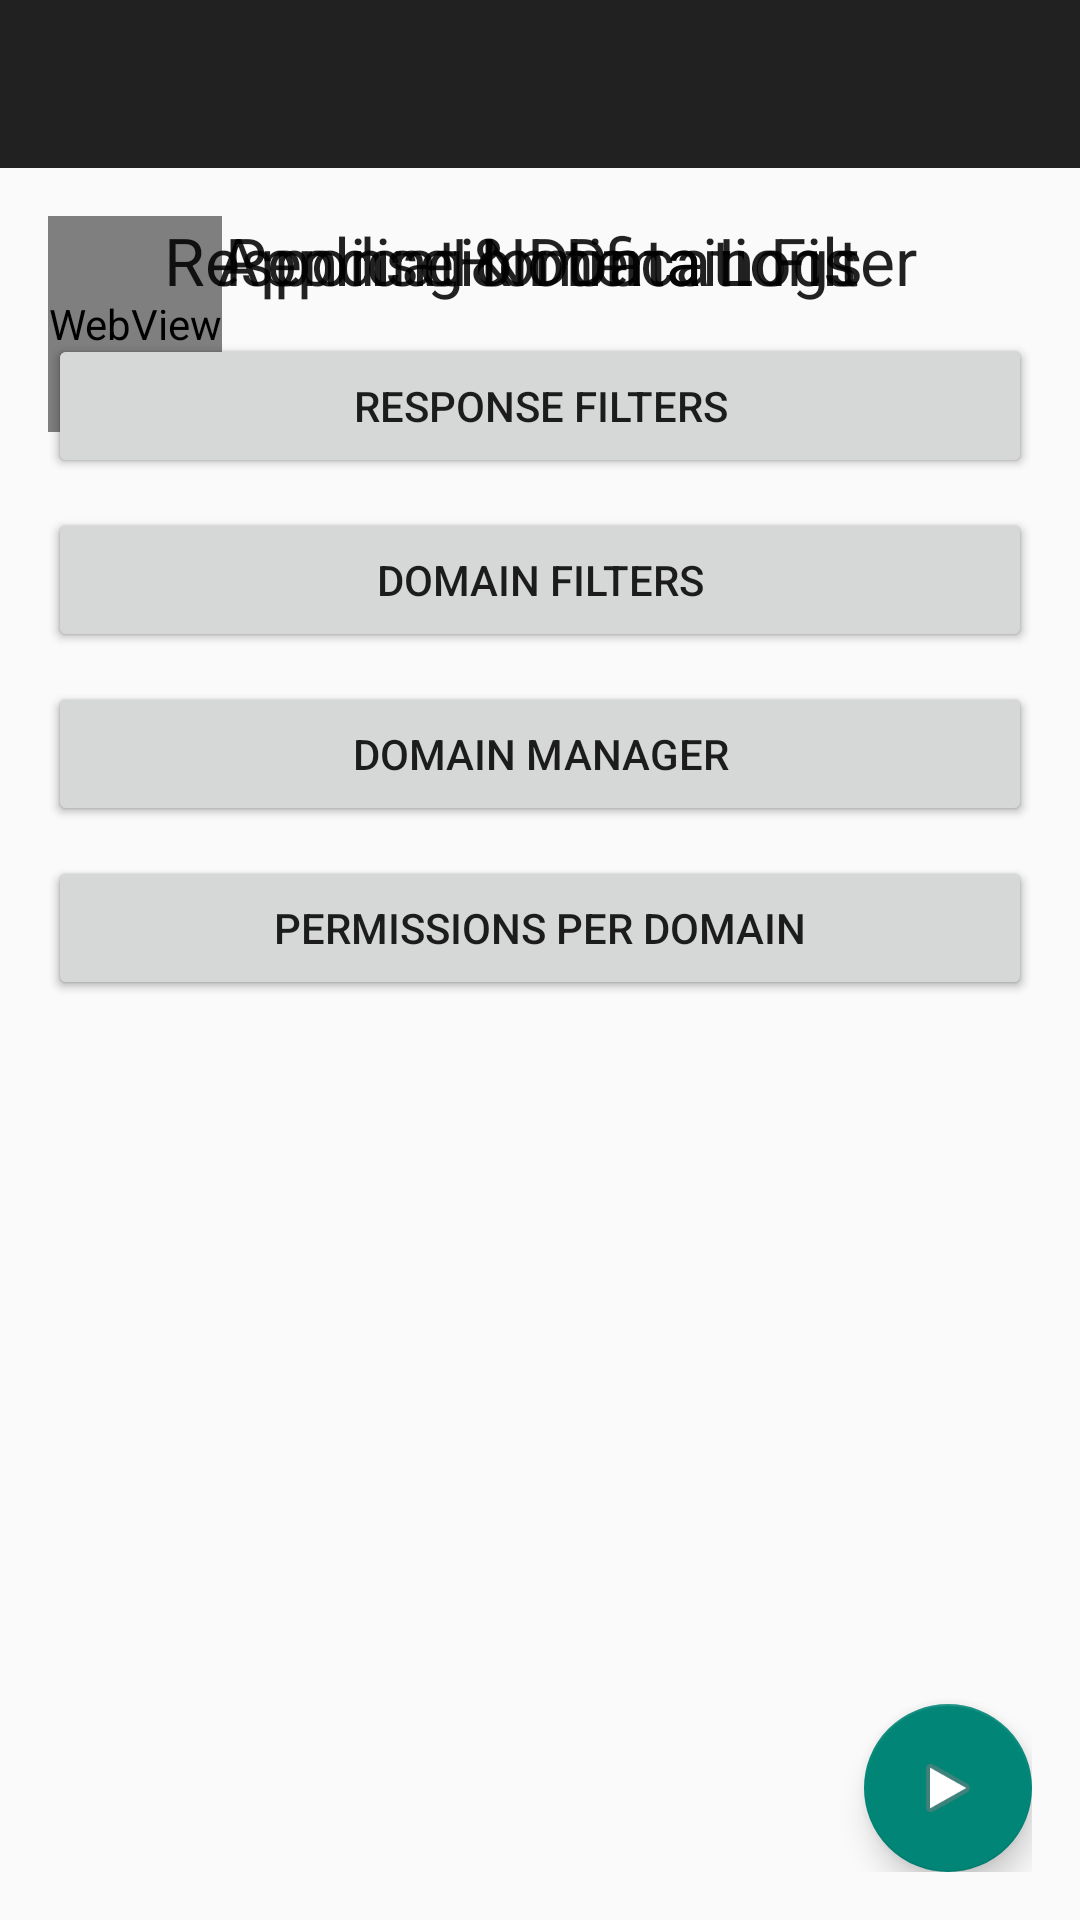

Produce the Android XML layout that renders to this screen, including the resource entries it uses.
<!-- AndroidManifest.xml: application theme ThemeAppCompatLight -->
<!-- res/layout/main_activity.xml -->
<?xml version="1.0" encoding="utf-8"?>
<LinearLayout xmlns:android="http://schemas.android.com/apk/res/android"
    xmlns:tools="http://schemas.android.com/tools"
    android:layout_width="match_parent"
    android:layout_height="match_parent"
    android:fitsSystemWindows="true"
    android:orientation="vertical"
    tools:context=".MainActivity">

    <include layout="@layout/main_toolbar" />

    <RelativeLayout xmlns:android="http://schemas.android.com/apk/res/android"
        android:layout_width="match_parent"
        android:layout_height="wrap_content"
        android:orientation="vertical"
        android:paddingBottom="@dimen/activity_vertical_margin"
        android:paddingLeft="@dimen/activity_horizontal_margin"
        android:paddingRight="@dimen/activity_horizontal_margin"
        android:paddingTop="@dimen/activity_vertical_margin">

        <ImageView
            android:id="@+id/imageView1"
            android:layout_width="wrap_content"
            android:layout_height="wrap_content"
            android:src="@drawable/logo_bevel"
            android:layout_alignParentTop="true"
            android:layout_alignParentStart="true" />

        <android.support.design.widget.FloatingActionButton
            android:id="@+id/fab"
            android:layout_width="wrap_content"
            android:layout_height="wrap_content"
            android:layout_gravity="bottom|end"
            android:src="@android:drawable/ic_media_play"
            android:layout_alignParentBottom="true"
            android:layout_alignParentEnd="true" />

        <WebView
            android:layout_width="wrap_content"
            android:layout_height="72dp"
            android:id="@+id/webView"
            android:layout_alignParentTop="true"
            android:layout_toEndOf="@+id/imageView1" />

        <TabHost
            android:layout_width="match_parent"
            android:layout_height="match_parent"
            android:id="@+id/tabHost2"
            android:layout_below="@+id/imageView1">

            <LinearLayout
                android:layout_width="match_parent"
                android:layout_height="match_parent"
                android:orientation="vertical">

                <TabWidget
                    android:id="@android:id/tabs"
                    android:layout_width="match_parent"
                    android:layout_height="wrap_content"></TabWidget>

                <FrameLayout
                    android:id="@android:id/tabcontent"
                    android:layout_width="match_parent"
                    android:layout_height="match_parent">

                    <ScrollView
                        android:layout_width="fill_parent"
                        android:layout_height="fill_parent"
                        android:layout_below="@+id/webView"
                        android:id="@+id/WifiAndAccessPointsScrollView"
                        android:fillViewport="false">

                        <LinearLayout
                            android:layout_width="fill_parent"
                            android:layout_height="wrap_content"
                            android:orientation="vertical"
                            android:weightSum="1">

                            
                                
                                
                                
                                
                                

                            <TextView
                                android:layout_width="match_parent"
                                android:layout_height="wrap_content"
                                android:textAppearance="?android:attr/textAppearanceLarge"
                                android:text="Home"
                                android:id="@+id/textView4"
                                android:gravity="center_vertical|center_horizontal" />

                            <Button
                                android:id="@+id/WiFiAPButton"
                                android:layout_width="fill_parent"
                                android:layout_height="wrap_content"
                                android:layout_marginTop="10dp"
                                android:text="WiFi Access Points" />

                            <Button
                                android:id="@+id/trustedAccessPointsButton"
                                android:layout_width="fill_parent"
                                android:layout_height="wrap_content"
                                android:layout_marginTop="10dp"
                                android:text="Trusted Access Points" />

                            <Button
                                android:id="@+id/updateButton"
                                android:layout_width="fill_parent"
                                android:layout_height="wrap_content"
                                android:layout_marginTop="10dp"
                                android:text="Update" />

                            <Button
                                android:id="@+id/statisticsButton"
                                android:layout_width="fill_parent"
                                android:layout_height="wrap_content"
                                android:layout_marginTop="10dp"
                                android:text="Statistics" />

                            
                                
                                
                                
                                
                                




                        </LinearLayout>
                    </ScrollView>

                    <ScrollView
                        android:layout_width="fill_parent"
                        android:layout_height="fill_parent"
                        android:layout_below="@+id/webView"
                        android:id="@+id/ResponseAndDomainFiltersScrollView" >

                        <LinearLayout
                            android:layout_width="fill_parent"
                            android:layout_height="wrap_content"
                            android:orientation="vertical" >

                            <TextView
                                android:layout_width="match_parent"
                                android:layout_height="wrap_content"
                                android:textAppearance="?android:attr/textAppearanceLarge"
                                android:text="Response &amp; Domain Filter"
                                android:id="@+id/textView5"
                                android:gravity="center_vertical|center_horizontal" />

                            <Button
                                android:id="@+id/responseFiltersButton"
                                android:layout_width="fill_parent"
                                android:layout_height="wrap_content"
                                android:layout_marginTop="10dp"
                                android:text="Response Filters" />

                            <Button
                                android:id="@+id/domainFiltersButton"
                                android:layout_width="fill_parent"
                                android:layout_height="wrap_content"
                                android:layout_marginTop="10dp"
                                android:text="Domain Filters" />

                            <Button
                                android:id="@+id/domainManagerButton"
                                android:layout_width="fill_parent"
                                android:layout_height="wrap_content"
                                android:layout_marginTop="10dp"
                                android:text="Domain Manager" />

                            <Button
                                android:id="@+id/permissionsPerDomainButton"
                                android:layout_width="fill_parent"
                                android:layout_height="wrap_content"
                                android:layout_marginTop="10dp"
                                android:text="Permissions Per Domain" />

                        </LinearLayout>
                    </ScrollView>

                    <ScrollView
                        android:layout_width="fill_parent"
                        android:layout_height="fill_parent"
                        android:layout_below="@+id/webView"
                        android:id="@+id/PendingNotificationsScrollView" >

                        <LinearLayout
                            android:layout_width="fill_parent"
                            android:layout_height="wrap_content"
                            android:orientation="vertical" >

                            <TextView
                                android:layout_width="match_parent"
                                android:layout_height="wrap_content"
                                android:textAppearance="?android:attr/textAppearanceLarge"
                                android:text="Pending Notifications"
                                android:id="@+id/textView6"
                                android:gravity="center_vertical|center_horizontal" />

                            <TableLayout
                                android:layout_width="match_parent"
                                android:layout_height="match_parent" />

                        </LinearLayout>
                    </ScrollView>

                    <ScrollView
                        android:layout_width="fill_parent"
                        android:layout_height="fill_parent"
                        android:layout_below="@+id/webView"
                        android:id="@+id/LogsScrollView" >

                        <LinearLayout
                            android:layout_width="fill_parent"
                            android:layout_height="wrap_content"
                            android:orientation="vertical" >

                            <TextView
                                android:layout_width="match_parent"
                                android:layout_height="wrap_content"
                                android:textAppearance="?android:attr/textAppearanceLarge"
                                android:text="Application Data Logs"
                                android:id="@+id/textView7"
                                android:gravity="center_vertical|center_horizontal" />

                            <TableLayout
                                android:layout_width="match_parent"
                                android:layout_height="match_parent"></TableLayout>

                        </LinearLayout>
                    </ScrollView>

                </FrameLayout>
            </LinearLayout>
        </TabHost>

    </RelativeLayout>

</LinearLayout>
<!-- res/layout/main_toolbar.xml (included above) -->
<?xml version="1.0" encoding="utf-8"?>
<android.support.design.widget.CoordinatorLayout xmlns:android="http://schemas.android.com/apk/res/android"
    xmlns:app="http://schemas.android.com/apk/res-auto"
    android:layout_width="match_parent"
    android:layout_height="wrap_content"
    android:fitsSystemWindows="true"
    android:theme="@style/AppTheme.PopupOverlay">

    <android.support.design.widget.AppBarLayout
        android:layout_width="match_parent"
        android:layout_height="wrap_content"
        android:theme="@style/AppTheme.AppBarOverlay">

        <android.support.v7.widget.Toolbar
            android:id="@+id/toolbar"
            android:layout_width="match_parent"
            android:layout_height="?attr/actionBarSize"
            android:background="?attr/colorPrimary"
            app:popupTheme="@style/AppTheme.PopupOverlay" />

    </android.support.design.widget.AppBarLayout>

</android.support.design.widget.CoordinatorLayout>
<!-- resources referenced by this layout -->
<resources>
  <dimen name="activity_horizontal_margin">16dp</dimen>
  <dimen name="activity_vertical_margin">16dp</dimen>
  <style name="AppTheme.AppBarOverlay" parent="ThemeOverlay.AppCompat.Dark.ActionBar" />
  <style name="AppTheme.PopupOverlay" parent="ThemeOverlay.AppCompat.Light" />
  <style name="ThemeAppCompatLight" parent="Theme.AppCompat.Light.DarkActionBar">
          <item name="windowActionBar">false</item>
          <item name="windowNoTitle">true</item>
      </style>
</resources>
